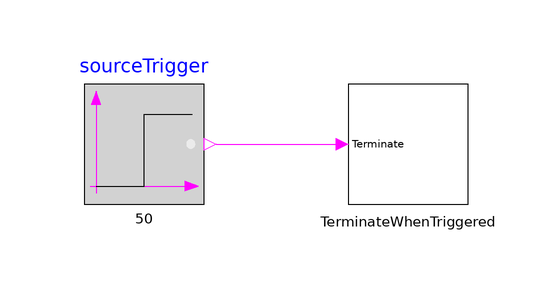

The component connection diagram of the Modelica model below, drawn from its own Placement and Line annotations.

model terminateWhenTriggered_ex01
  extends Modelica.Icons.Example;
  InteractiveSimulation.System.terminateWhenTriggered TerminateWhenTriggered annotation(
    Placement(transformation(origin = {22, 38}, extent = {{-10, -10}, {10, 10}})));
  Modelica.Blocks.Sources.BooleanStep sourceTrigger(startTime = 50)  annotation(
    Placement(transformation(origin = {-22, 38}, extent = {{-10, -10}, {10, 10}})));
equation
  connect(sourceTrigger.y, TerminateWhenTriggered.u_trigger) annotation(
    Line(points = {{-10, 38}, {10, 38}}, color = {255, 0, 255}));
annotation(
    experiment(StartTime = 0, StopTime = 100, Tolerance = 1e-06, Interval = 0.001));
end terminateWhenTriggered_ex01;